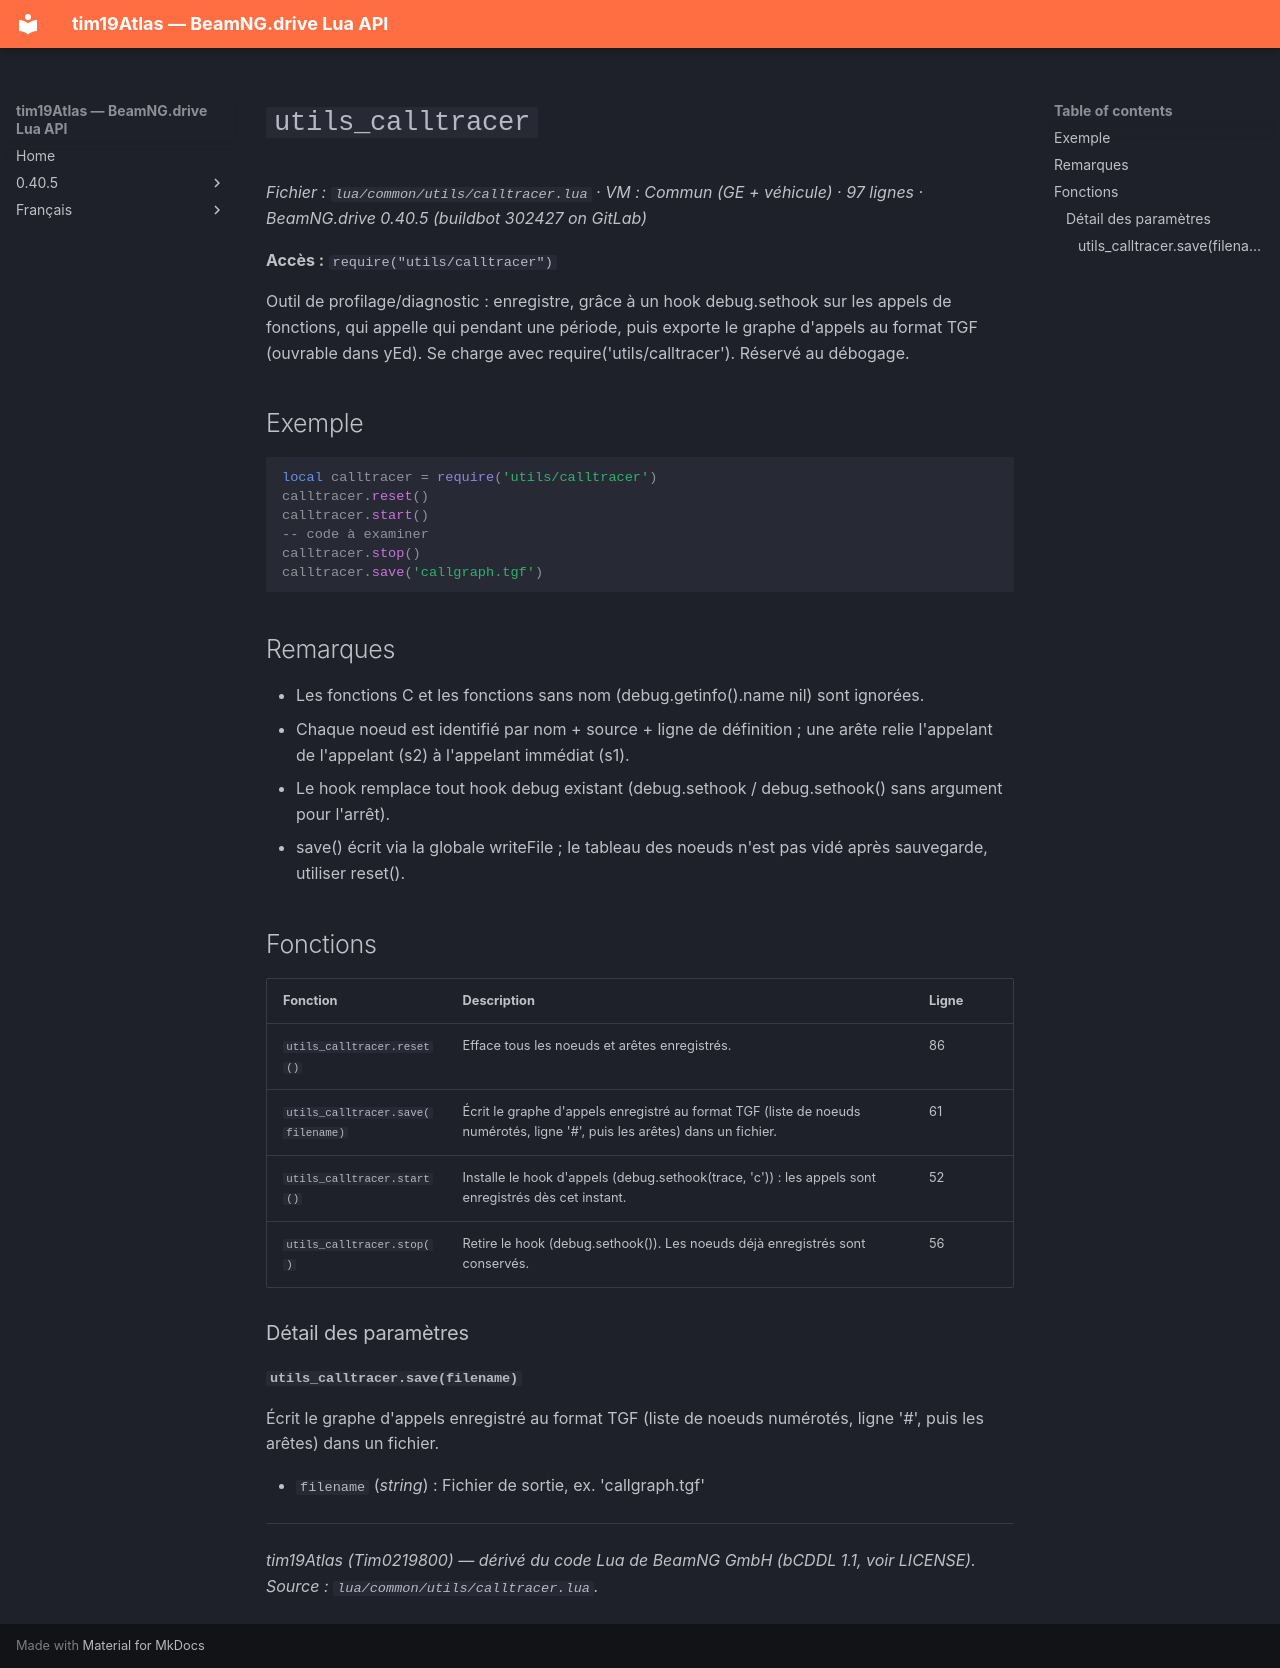

repository: Tim0219800/beamng-lua-atlas · page: fr/0.40.5/common/utils/calltracer.html · generator: mkdocs

# `utils_calltracer`

*Fichier : `lua/common/utils/calltracer.lua` · VM : Commun (GE + véhicule) · 97 lignes · BeamNG.drive 0.40.5 (buildbot 302427 on GitLab)*

**Accès :** `require("utils/calltracer")`

Outil de profilage/diagnostic : enregistre, grâce à un hook debug.sethook sur les appels de fonctions, qui appelle qui pendant une période, puis exporte le graphe d'appels au format TGF (ouvrable dans yEd). Se charge avec require('utils/calltracer'). Réservé au débogage.

## Exemple

```lua
local calltracer = require('utils/calltracer')
calltracer.reset()
calltracer.start()
-- code à examiner
calltracer.stop()
calltracer.save('callgraph.tgf')
```

## Remarques

- Les fonctions C et les fonctions sans nom (debug.getinfo().name nil) sont ignorées.
- Chaque noeud est identifié par nom + source + ligne de définition ; une arête relie l'appelant de l'appelant (s2) à l'appelant immédiat (s1).
- Le hook remplace tout hook debug existant (debug.sethook / debug.sethook() sans argument pour l'arrêt).
- save() écrit via la globale writeFile ; le tableau des noeuds n'est pas vidé après sauvegarde, utiliser reset().

## Fonctions

| Fonction | Description | Ligne |
|---|---|---|
| `utils_calltracer.reset()` | Efface tous les noeuds et arêtes enregistrés. | 86 |
| `utils_calltracer.save(filename)` | Écrit le graphe d'appels enregistré au format TGF (liste de noeuds numérotés, ligne '#', puis les arêtes) dans un fichier. | 61 |
| `utils_calltracer.start()` | Installe le hook d'appels (debug.sethook(trace, 'c')) : les appels sont enregistrés dès cet instant. | 52 |
| `utils_calltracer.stop()` | Retire le hook (debug.sethook()). Les noeuds déjà enregistrés sont conservés. | 56 |

### Détail des paramètres

#### `utils_calltracer.save(filename)`

Écrit le graphe d'appels enregistré au format TGF (liste de noeuds numérotés, ligne '#', puis les arêtes) dans un fichier.

- `filename` (*string*) : Fichier de sortie, ex. 'callgraph.tgf'

---
*tim19Atlas (Tim0219800) — dérivé du code Lua de BeamNG GmbH (bCDDL 1.1, voir LICENSE). Source : `lua/common/utils/calltracer.lua`.*
